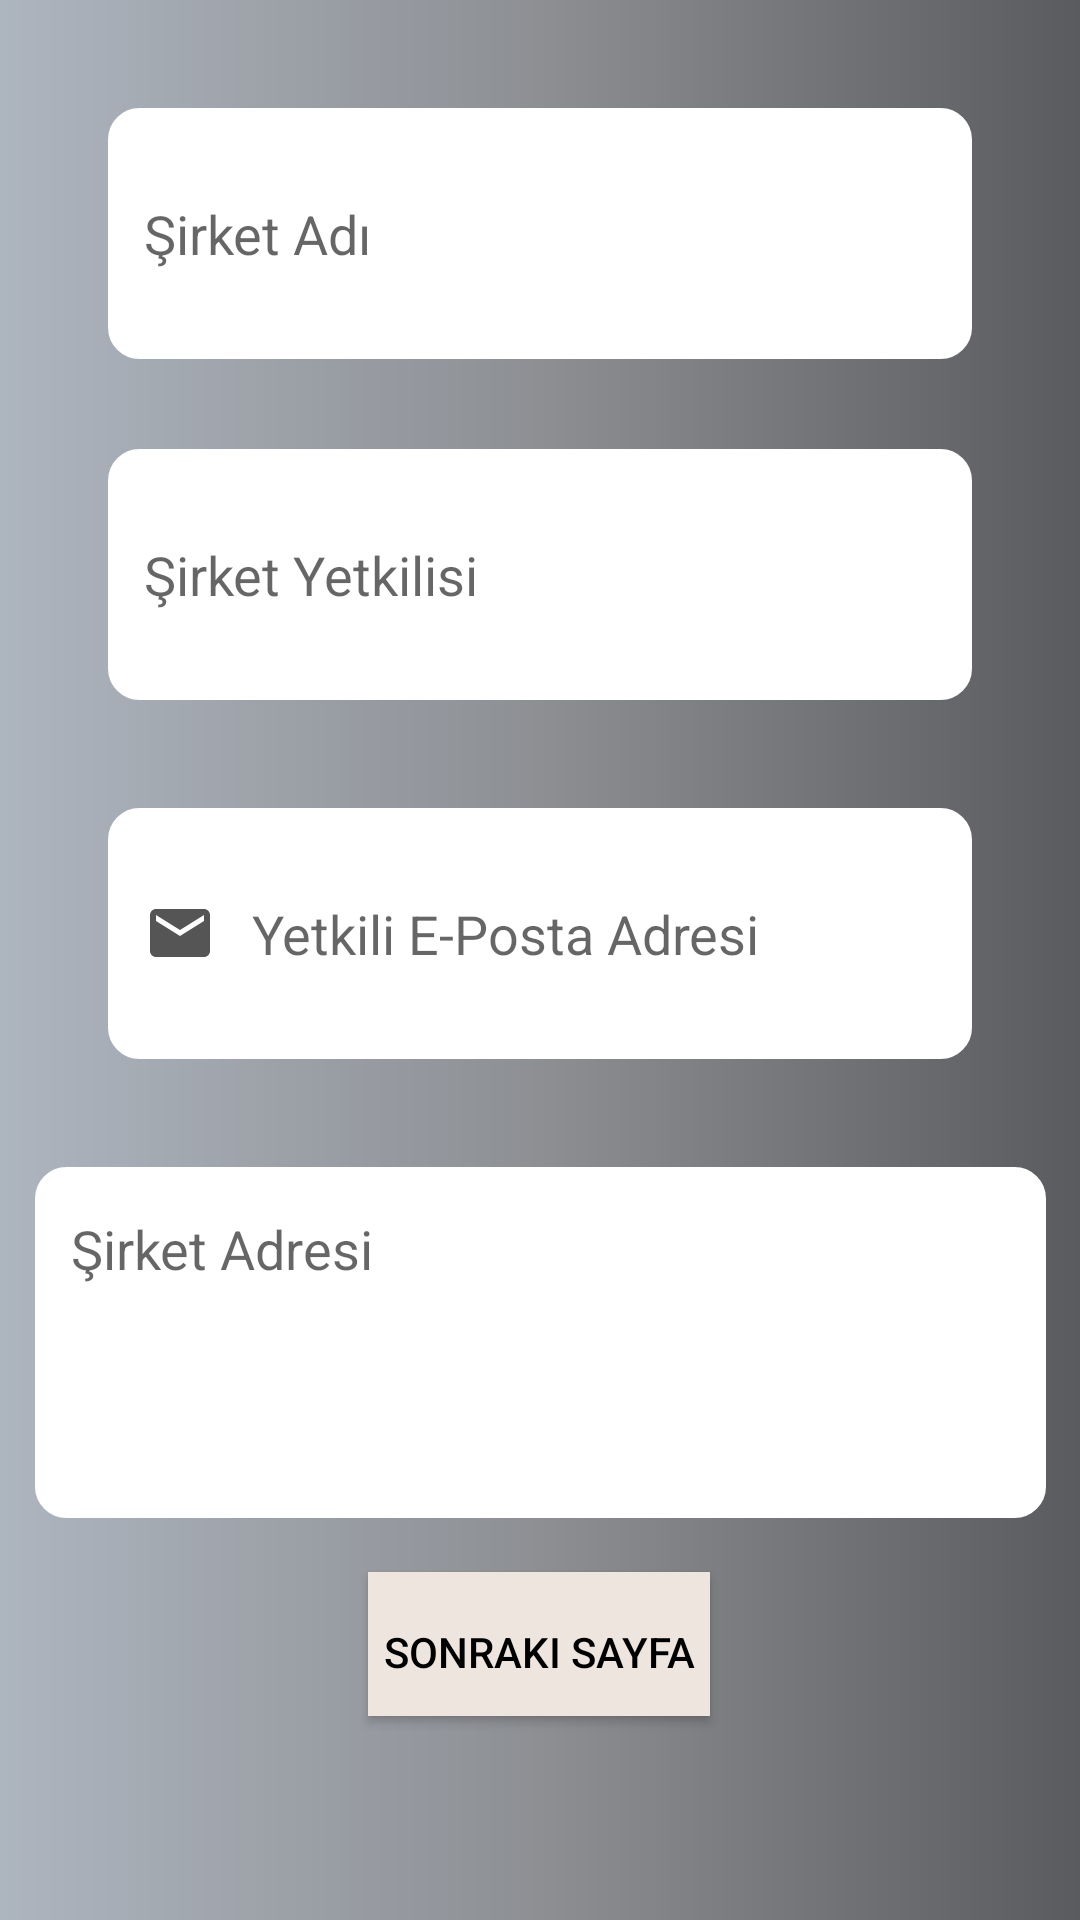

The Android layout XML behind this screen, and the referenced resources:
<!-- AndroidManifest.xml: application theme AppTheme -->
<!-- res/layout/activity_add_customers.xml -->
<?xml version="1.0" encoding="utf-8"?>
<androidx.constraintlayout.widget.ConstraintLayout xmlns:android="http://schemas.android.com/apk/res/android"
    xmlns:app="http://schemas.android.com/apk/res-auto"
    xmlns:tools="http://schemas.android.com/tools"
    android:layout_width="match_parent"
    android:layout_height="match_parent"
    android:background="@drawable/gradient"
    tools:context=".AddCustomers">

    <EditText
        android:id="@+id/addCompNameText"
        android:layout_width="0dp"
        android:layout_height="0dp"
        android:layout_marginStart="36dp"
        android:layout_marginTop="36dp"
        android:layout_marginEnd="36dp"
        android:layout_marginBottom="30dp"
        android:background="@drawable/custom_input"
        android:drawableStart="@drawable/ic_baseline_apartment_24"
        android:drawablePadding="12dp"
        android:ems="10"
        android:hint="@string/company_name"
        android:inputType="textPersonName"
        android:paddingStart="12dp"
        android:textColor="@color/black"
        app:layout_constraintBottom_toTopOf="@+id/addCompOffText"
        app:layout_constraintEnd_toEndOf="parent"
        app:layout_constraintStart_toStartOf="parent"
        app:layout_constraintTop_toTopOf="parent" />

    <EditText
        android:id="@+id/addCompOffText"
        android:layout_width="0dp"
        android:layout_height="0dp"
        android:layout_marginStart="36dp"
        android:layout_marginEnd="36dp"
        android:layout_marginBottom="36dp"
        android:background="@drawable/custom_input"
        android:drawableStart="@drawable/ic_baseline_contacts_24"
        android:drawablePadding="12dp"
        android:ems="10"
        android:hint="@string/company_official"
        android:inputType="textPersonName"
        android:paddingStart="12dp"
        android:textColor="@color/black"
        app:layout_constraintBottom_toTopOf="@+id/addOffMailText"
        app:layout_constraintEnd_toEndOf="parent"
        app:layout_constraintStart_toStartOf="parent"
        app:layout_constraintTop_toBottomOf="@+id/addCompNameText" />

    <EditText
        android:id="@+id/addOffMailText"
        android:layout_width="0dp"
        android:layout_height="0dp"
        android:layout_marginStart="36dp"
        android:layout_marginEnd="36dp"
        android:layout_marginBottom="36dp"
        android:background="@drawable/custom_input"
        android:drawableStart="@drawable/ic_baseline_email_24"
        android:drawablePadding="12dp"
        android:ems="10"
        android:hint="Yetkili E-Posta Adresi"
        android:inputType="textPersonName"
        android:paddingStart="12dp"
        android:textColor="@color/black"
        app:layout_constraintBottom_toTopOf="@+id/addCompAddText"
        app:layout_constraintEnd_toEndOf="parent"
        app:layout_constraintStart_toStartOf="parent"
        app:layout_constraintTop_toBottomOf="@+id/addCompOffText" />

    <Button
        android:id="@+id/add_button"
        android:layout_width="wrap_content"
        android:layout_height="wrap_content"
        android:layout_marginBottom="68dp"
        android:background="@color/white"
        android:onClick="next"
        android:paddingLeft="5dp"
        android:paddingTop="5dp"
        android:paddingEnd="5dp"
        android:paddingRight="5dp"
        android:text="Sonraki Sayfa"
        android:textColor="@color/black"
        app:layout_constraintBottom_toBottomOf="parent"
        app:layout_constraintEnd_toEndOf="parent"
        app:layout_constraintHorizontal_bias="0.498"
        app:layout_constraintStart_toStartOf="parent"
        app:layout_constraintTop_toBottomOf="@+id/addCompAddText" />

    <EditText
        android:id="@+id/addCompAddText"
        android:layout_width="337dp"
        android:layout_height="117dp"
        android:layout_marginStart="36dp"
        android:layout_marginEnd="36dp"
        android:layout_marginBottom="18dp"
        android:background="@drawable/custom_input"
        android:gravity="start"
        android:drawablePadding="12dp"
        android:ems="10"
        android:hint="Şirket Adresi"
        android:inputType="textPersonName"
        android:paddingStart="12dp"
        android:textColor="@color/black"
        app:layout_constraintBottom_toTopOf="@+id/add_button"
        app:layout_constraintEnd_toEndOf="parent"
        app:layout_constraintStart_toStartOf="parent"
        app:layout_constraintTop_toBottomOf="@+id/addOffMailText" />

</androidx.constraintlayout.widget.ConstraintLayout>
<!-- resources referenced by this layout -->
<resources>
  <color name="black">#000000</color>
  <color name="white">#eee5de</color>
  <!-- drawable custom_input (drawable) -->
  <?xml version="1.0" encoding="utf-8"?>
  <selector xmlns:android="http://schemas.android.com/apk/res/android">
  
      <item android:state_enabled="true" android:state_focused="true">
  
          <shape android:shape="rectangle">
  
  
              <solid android:color="@color/wwhite"/>
              <corners android:radius="10dp"/>
              <stroke android:color="@color/grey1" android:width="1dp"/>
              <padding android:bottom="15dp"></padding>
              <padding android:top="15dp"></padding>
  
  
          </shape>
  
  
  
      </item>
      <item android:state_enabled="true" >
  
          <shape android:shape="rectangle">
  
              <solid android:color="@color/wwhite"/>
              <corners android:radius="10dp"/>
              <stroke android:color="@color/wwhite" android:width="1dp"/>
  
  
          </shape>
  
  
  
      </item>
  
  </selector>
  <!-- drawable gradient (drawable) -->
  <?xml version="1.0" encoding="utf-8"?>
  <shape xmlns:android="http://schemas.android.com/apk/res/android"
  
      android:shape="rectangle">
  
      <gradient
  
          android:startColor="#ADB5BF"
          android:centerColor="#8D8F93"
          android:endColor="#5A5B5E"
          android:angle="0"></gradient>
  
      <corners
          android:radius="0dp"
  
          ></corners>
  
  </shape>
  <!-- drawable ic_baseline_email_24 (drawable) -->
  <vector android:height="24dp"
      android:tint="#555555"
      android:viewportHeight="24
  " android:viewportWidth="24"
  
  
      android:width="24dp"
      xmlns:android="http://schemas.android.com/apk/res/android">
      <path android:fillColor="@android:color/white"
          android:pathData="M20,4L4,4c-1.1,0 -1.99,0.9 -1.99,2L2,18c0,1.1 0.9,2 2,2h16c1.1,0 2,-0.9 2,-2L22,6c0,-1.1 -0.9,-2 -2,-2zM20,8l-8,5 -8,-5L4,6l8,5 8,-5v2z"/>
  </vector>
  <string name="company_name">Şirket Adı</string>
  <string name="company_official">Şirket Yetkilisi</string>
  <style name="AppTheme" parent="Theme.AppCompat.Light.DarkActionBar">
          
          <item name="colorPrimary">@color/grey</item>
          <item name="colorPrimaryDark">@color/grey1</item>
          <item name="colorAccent">@color/grey</item>
      </style>
  <color name="wwhite">#ffffff</color>
  <color name="grey1">#9c9c9c</color>
  <color name="grey">#828282</color>
</resources>
